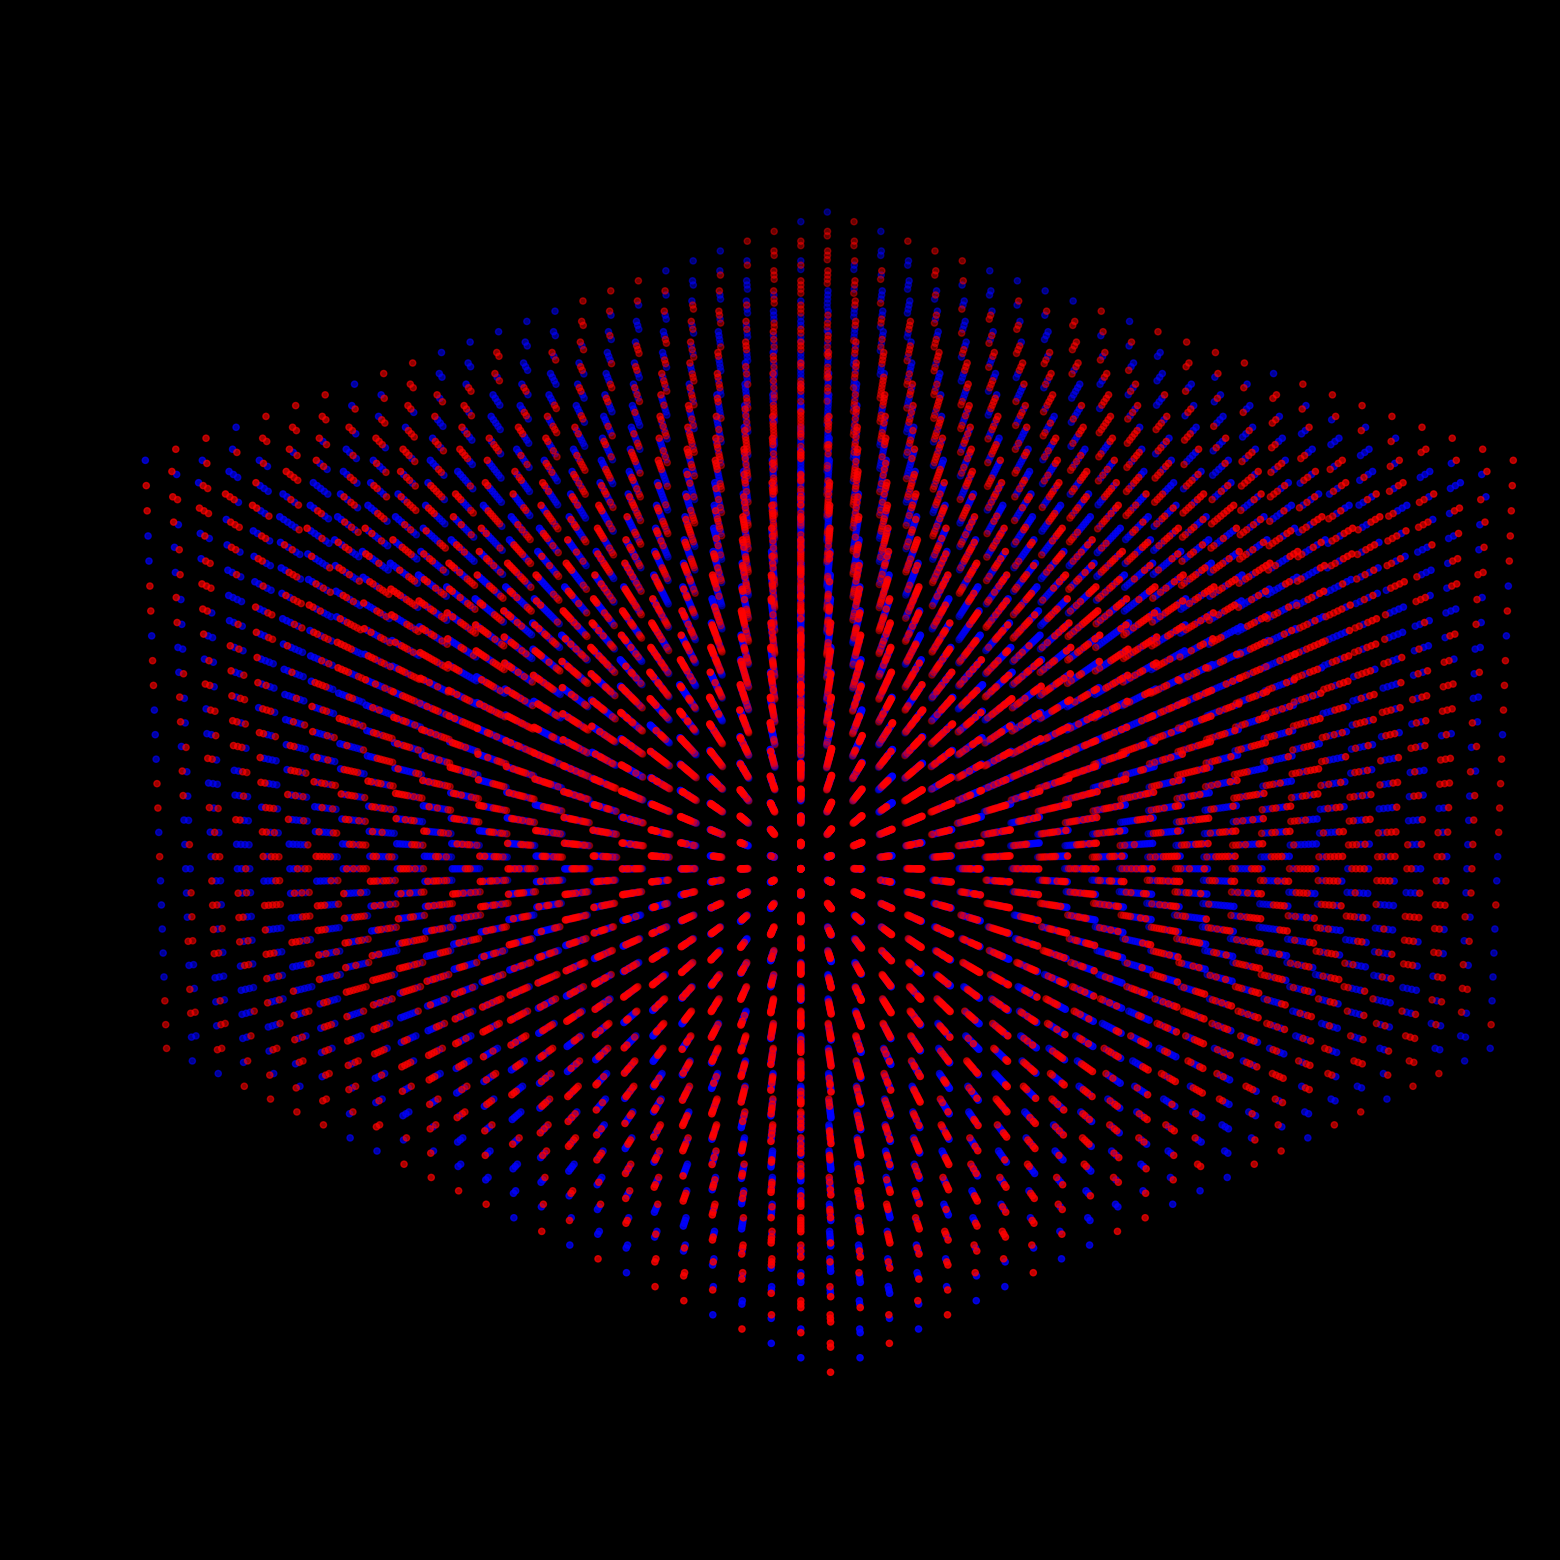

This chart was generated by the following Python code: (Note: this script raises an exception after producing the figure.)
#%matplotlib notebook
import numpy as np
import matplotlib.pyplot as plt
from matplotlib.animation import FFMpegWriter
from matplotlib import animation
from matplotlib.animation import FuncAnimation

plt.rcParams['animation.ffmpeg_path']='C:\\Users\\<user>\\Downloads\\ffmpeg-master-latest-win64-gpl\\ffmpeg-master-latest-win64-gpl\\bin\\ffmpeg.exe'
plt.style.use('dark_background')
fig, ax = plt.subplots(figsize=(20, 20), subplot_kw=dict(projection='3d')) # size of the figure and making it 3d
ax.view_init(25,135)
ax.set_axis_off()
ax.xaxis.set_pane_color((1.0, 1.0, 1.0, 0.0))
ax.yaxis.set_pane_color((1.0, 1.0, 1.0, 0.0))
ax.zaxis.set_pane_color((1.0, 1.0, 1.0, 0.0))
ax.xaxis._axinfo["grid"]['color'] =  (1,1,1,0)
ax.yaxis._axinfo["grid"]['color'] =  (1,1,1,0)
ax.zaxis._axinfo["grid"]['color'] =  (1,1,1,0)
matrix_size = 25

# init A (array of 3d matrices)
A = []
for _ in range(30):
    A.append(np.random.choice([1, -1], size=(matrix_size, matrix_size, matrix_size)))

plt.xlim(0, matrix_size)
plt.ylim(0, matrix_size)

indPos = []
indNeg = []
for p in range(len(A)):
    indPos.append(np.argwhere(A[p]==1))
    indNeg.append(np.argwhere(A[p]==-1))

pos = ax.scatter(indPos[0][:,0],indPos[0][:,1],indPos[0][:,2], c='b', marker='o')
neg = ax.scatter(indNeg[0][:,0],indNeg[0][:,1],indNeg[0][:,2], c='r', marker='o')
def animate(i, indPos, indNeg):
    pos._offsets3d = (indPos[i][:,0],indPos[i][:,1],indPos[i][:,2])
    neg._offsets3d = (indNeg[i][:,0],indNeg[i][:,1],indNeg[i][:,2])
    return pos, neg


anim = FuncAnimation(fig, animate, frames=len(A), interval=500, fargs=(indPos, indNeg), blit=True, repeat=False)
writervideo = animation.FFMpegWriter(fps =1, bitrate =80)
anim.save("matrix_animation4.mp4")